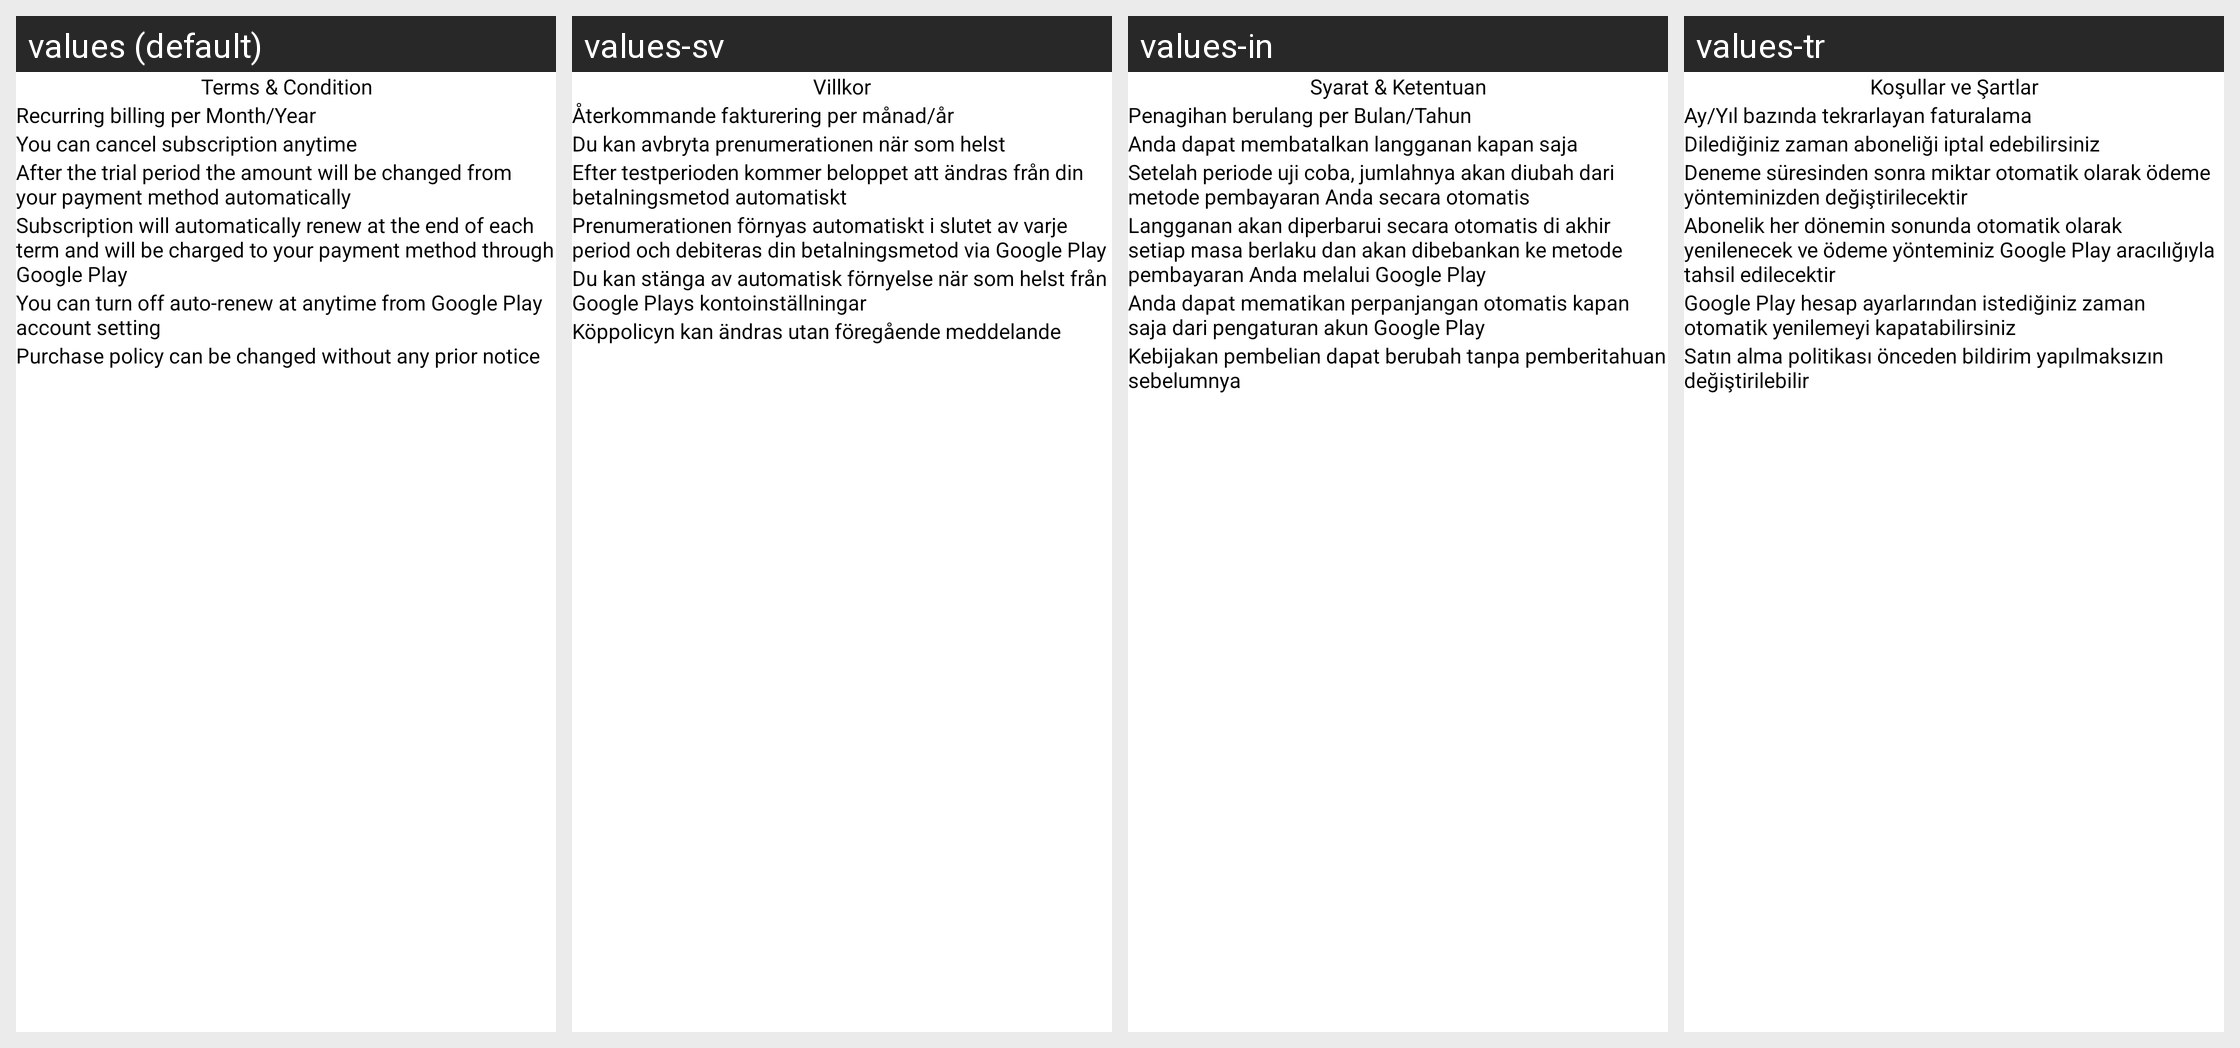

The Android screen above is rendered under several locales of the same app. Produce the string resources it draws, with the default and per-locale values.
Android screen res/layout/activity_terms.xml rendered under 4 locales, left to right: values (default), values-sv, values-in, values-tr. Device: Nexus 5 (rendered at 1080×1920; each locale shown at half size, 540×960, under a caption strip naming it); theme AppThemeSubscription.
Other locales in the repository, not shown: values-ar, values-de, values-es, values-fr, values-gu, values-hi, values-hi-rIN, values-ja, values-ko, values-pt, values-ru, values-zh.
Strings drawn on this screen, with the default value and each locale's value (text and hints the layout hard-codes, and strings that could not be matched under every locale, appear in the picture but are not listed):

line_one
  values: Recurring billing per Month/Year
  values-sv: Återkommande fakturering per månad/år
  values-in: Penagihan berulang per Bulan/Tahun
  values-tr: Ay/Yıl bazında tekrarlayan faturalama

line_two
  values: You can cancel subscription anytime
  values-sv: Du kan avbryta prenumerationen när som helst
  values-in: Anda dapat membatalkan langganan kapan saja
  values-tr: Dilediğiniz zaman aboneliği iptal edebilirsiniz

line_three
  values: After the trial period the amount will be changed from your payment method automatically
  values-sv: Efter testperioden kommer beloppet att ändras från din betalningsmetod automatiskt
  values-in: Setelah periode uji coba, jumlahnya akan diubah dari metode pembayaran Anda secara otomatis
  values-tr: Deneme süresinden sonra miktar otomatik olarak ödeme yönteminizden değiştirilecektir

line_four
  values: Subscription will automatically renew at the end of each term and will be charged to your payment method through Google Play
  values-sv: Prenumerationen förnyas automatiskt i slutet av varje period och debiteras din betalningsmetod via Google Play
  values-in: Langganan akan diperbarui secara otomatis di akhir setiap masa berlaku dan akan dibebankan ke metode pembayaran Anda melalui Google Play
  values-tr: Abonelik her dönemin sonunda otomatik olarak yenilenecek ve ödeme yönteminiz Google Play aracılığıyla tahsil edilecektir

line_five
  values: You can turn off auto-renew at anytime from Google Play account setting
  values-sv: Du kan stänga av automatisk förnyelse när som helst från Google Plays kontoinställningar
  values-in: Anda dapat mematikan perpanjangan otomatis kapan saja dari pengaturan akun Google Play
  values-tr: Google Play hesap ayarlarından istediğiniz zaman otomatik yenilemeyi kapatabilirsiniz

line_six
  values: Purchase policy can be changed without any prior notice
  values-sv: Köppolicyn kan ändras utan föregående meddelande
  values-in: Kebijakan pembelian dapat berubah tanpa pemberitahuan sebelumnya
  values-tr: Satın alma politikası önceden bildirim yapılmaksızın değiştirilebilir

terms_condition
  values: Terms & Condition
  values-sv: Villkor
  values-in: Syarat & Ketentuan
  values-tr: Koşullar ve Şartlar
